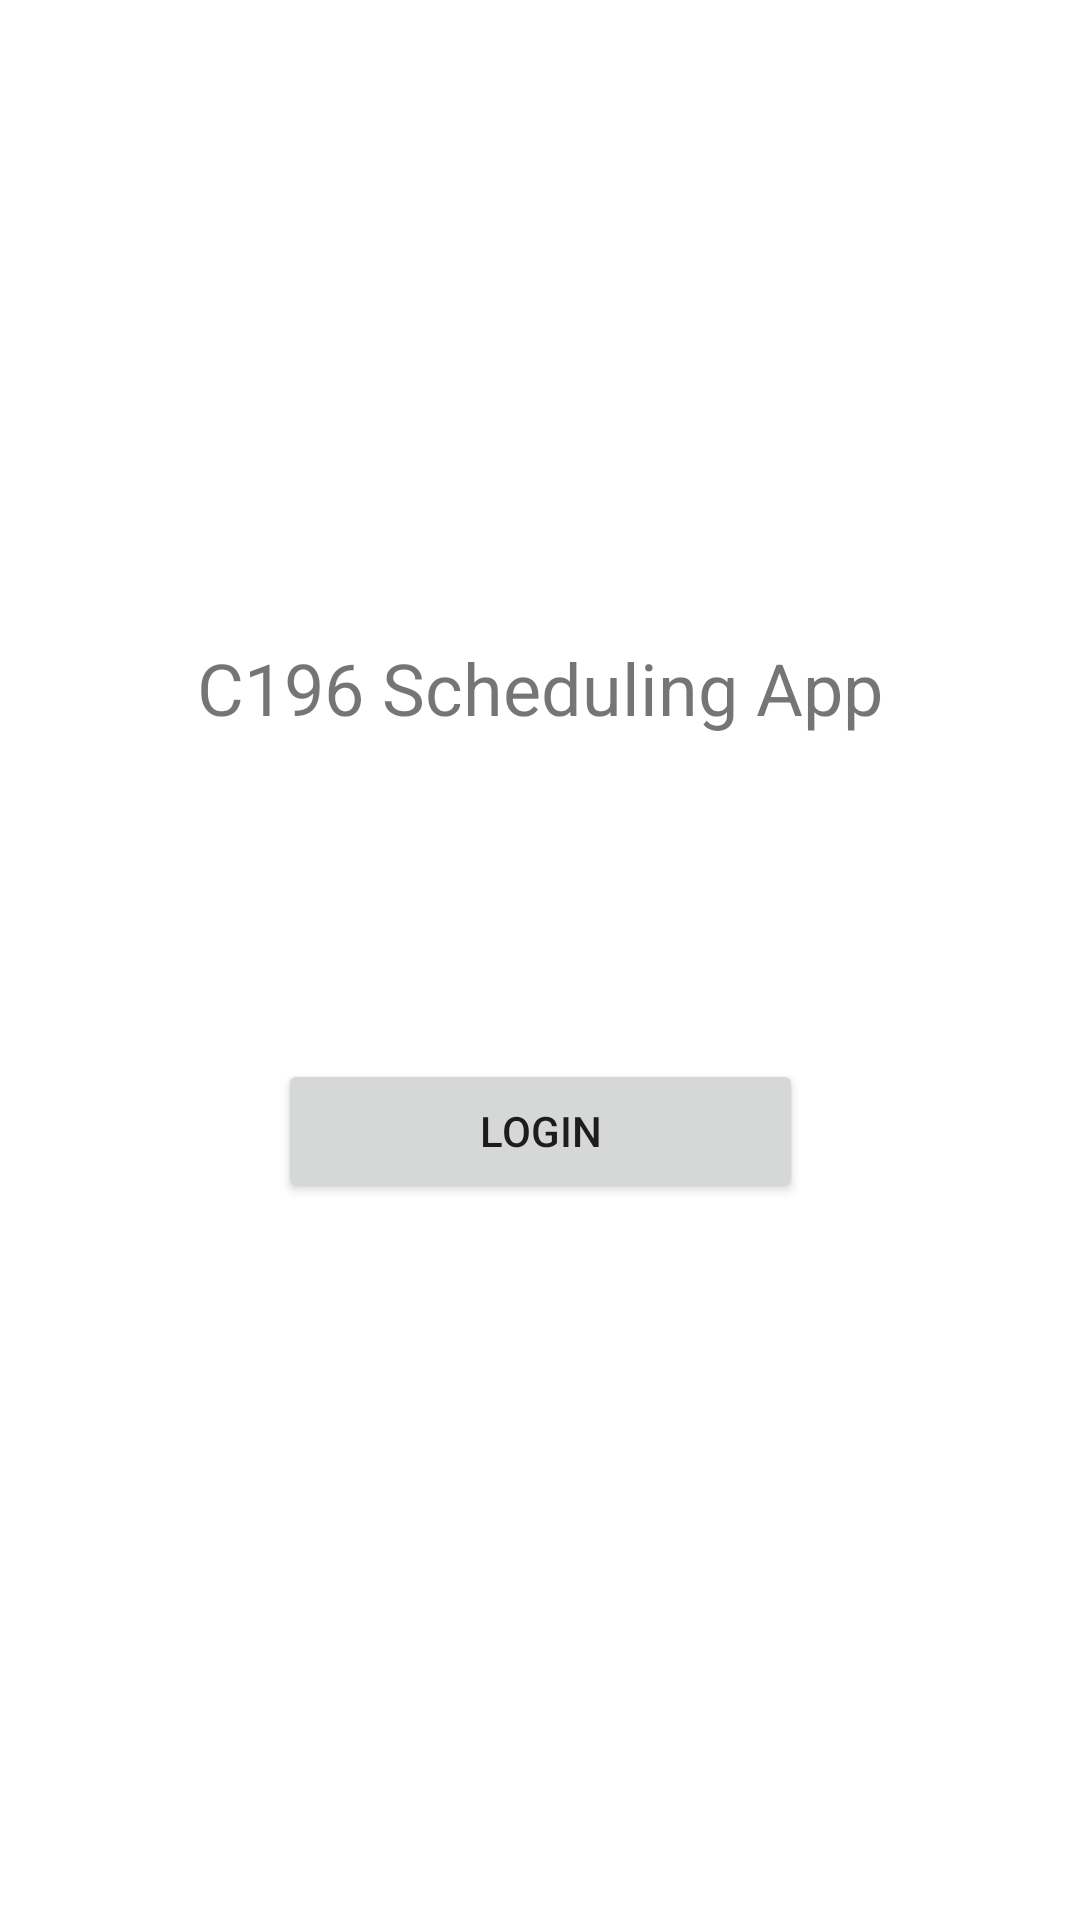

Reconstruct the res/layout file that produces this screen, plus the resources it refers to.
<!-- AndroidManifest.xml: application theme Theme.C196SchedulingApp -->
<!-- res/layout/activity_home.xml -->
<?xml version="1.0" encoding="utf-8"?>
<androidx.constraintlayout.widget.ConstraintLayout xmlns:android="http://schemas.android.com/apk/res/android"
    xmlns:app="http://schemas.android.com/apk/res-auto"
    xmlns:tools="http://schemas.android.com/tools"
    android:layout_width="match_parent"
    android:layout_height="match_parent"
    tools:context=".UI.Home">


    <Button
        android:id="@+id/button"
        android:layout_width="175dp"
        android:layout_height="0dp"
        android:layout_marginBottom="239dp"
        android:onClick="onLogin"
        android:text="Login"
        app:layout_constraintBottom_toBottomOf="parent"
        app:layout_constraintEnd_toEndOf="parent"
        app:layout_constraintStart_toStartOf="parent" />

    <TextView
        android:id="@+id/textView4"
        android:layout_width="wrap_content"
        android:layout_height="wrap_content"
        android:layout_marginTop="213dp"
        android:text="C196 Scheduling App"
        android:textSize="24sp"
        app:layout_constraintEnd_toEndOf="parent"
        app:layout_constraintStart_toStartOf="parent"
        app:layout_constraintTop_toTopOf="parent" />

</androidx.constraintlayout.widget.ConstraintLayout>
<!-- resources referenced by this layout -->
<resources>
  <style name="Theme.C196SchedulingApp" parent="Theme.MaterialComponents.DayNight.DarkActionBar">
          
          <item name="colorPrimary">@color/purple_500</item>
          <item name="colorPrimaryVariant">@color/purple_700</item>
          <item name="colorOnPrimary">@color/white</item>
          
          <item name="colorSecondary">@color/teal_200</item>
          <item name="colorSecondaryVariant">@color/teal_700</item>
          <item name="colorOnSecondary">@color/black</item>
          
          <item name="android:statusBarColor" tools:targetApi="l">?attr/colorPrimaryVariant</item>
          
      </style>
  <!-- not gathered from this repository: default colours our renderer supplied (Android Studio template values) -->
  <color name="purple_500">#FF6200EE</color>
  <color name="purple_700">#FF3700B3</color>
  <color name="teal_200">#FF03DAC5</color>
  <color name="teal_700">#FF018786</color>
  <color name="black">#FF000000</color>
  <color name="white">#FFFFFFFF</color>
</resources>
